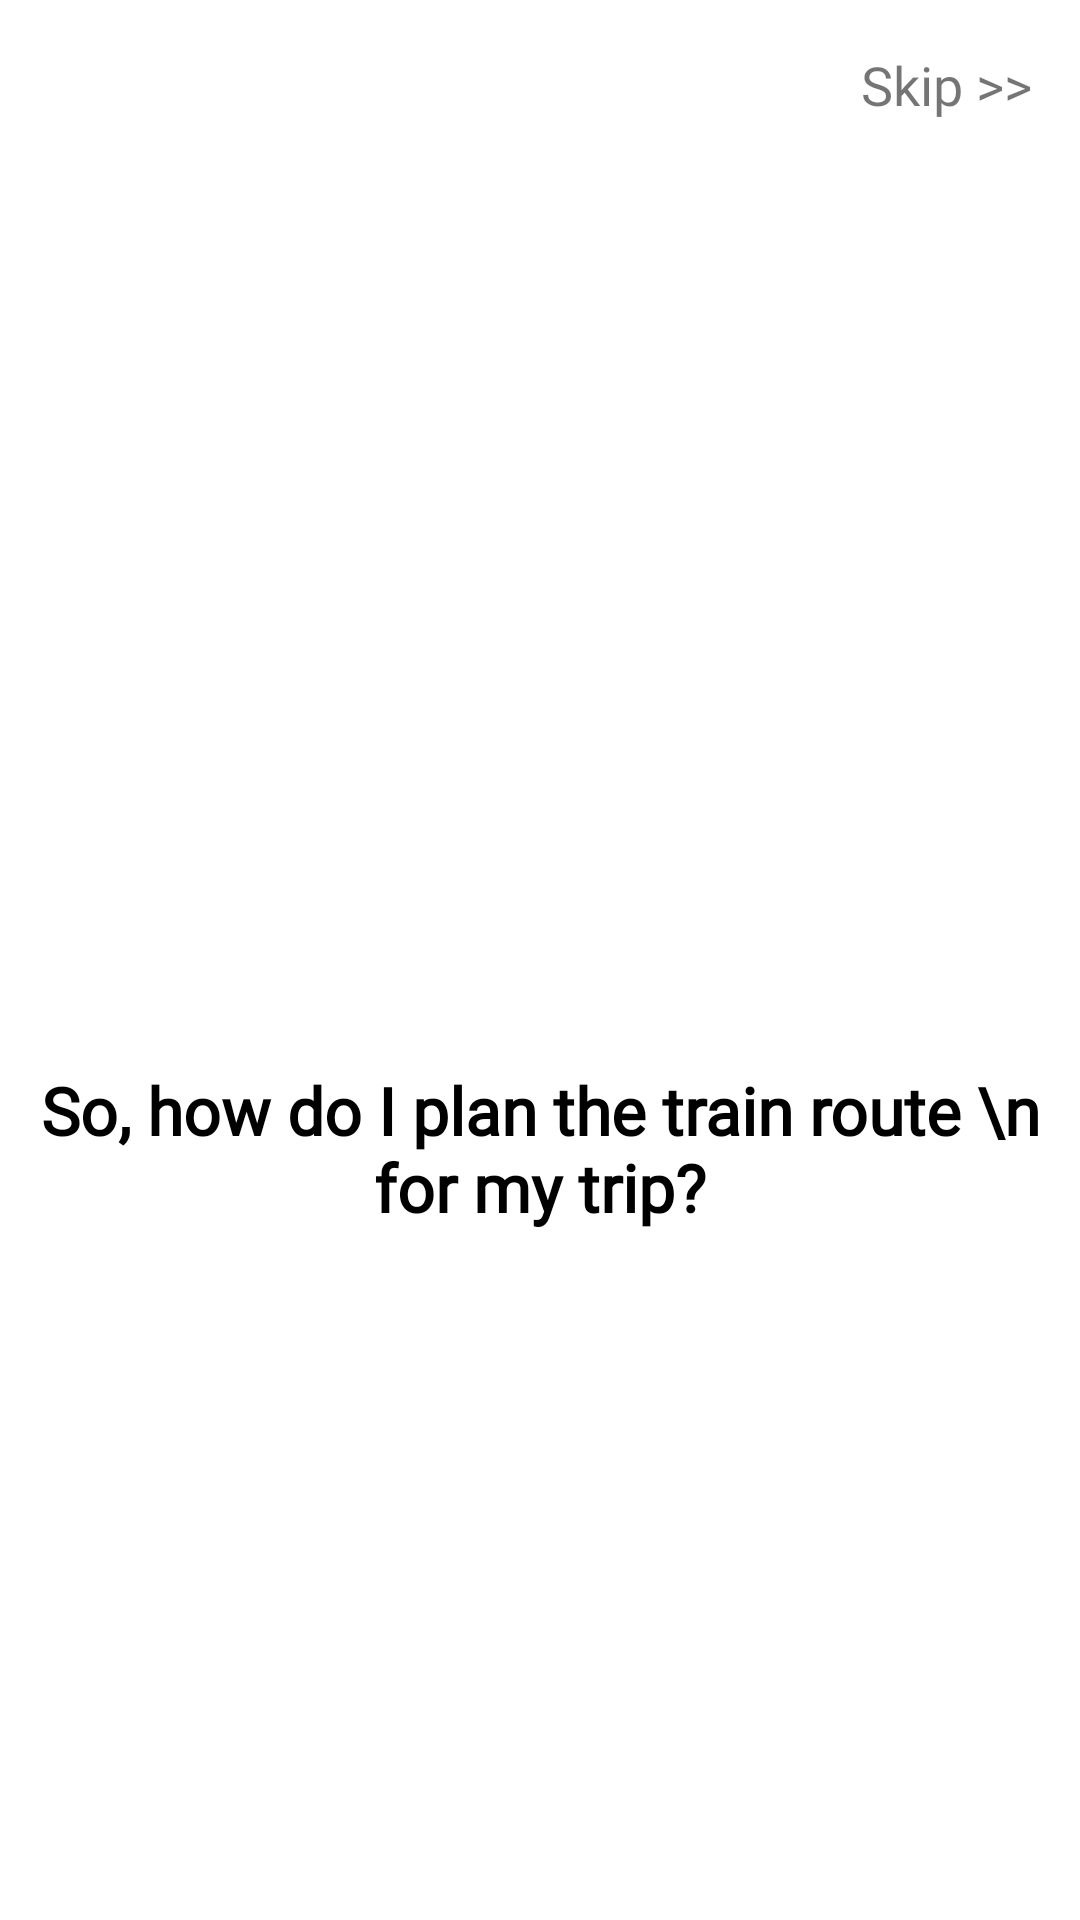

Android layout source for this screen:
<!-- AndroidManifest.xml: application theme Theme.PTsafe -->
<!-- res/layout/fragment_third_screen.xml -->
<?xml version="1.0" encoding="utf-8"?>
<androidx.constraintlayout.widget.ConstraintLayout xmlns:android="http://schemas.android.com/apk/res/android"
    xmlns:app="http://schemas.android.com/apk/res-auto"
    xmlns:tools="http://schemas.android.com/tools"
    android:layout_width="match_parent"
    android:layout_height="match_parent"
    android:background="@color/white_primary"
    tools:context=".ThirdScreen">


    <Button
        android:id="@+id/next3"
        android:layout_width="wrap_content"
        android:layout_height="wrap_content"
        android:layout_marginTop="247dp"
        android:layout_marginEnd="16dp"
        android:layout_marginBottom="26dp"
        android:background="@color/green_secondary"
        android:text="Next"
        android:textAllCaps="false"
        app:layout_constraintBottom_toBottomOf="parent"
        app:layout_constraintEnd_toEndOf="parent"
        app:layout_constraintTop_toBottomOf="@+id/textView4" />

    <TextView
        android:id="@+id/textView4"
        android:layout_width="wrap_content"
        android:layout_height="wrap_content"
        android:layout_marginTop="315dp"
        android:fontFamily="@font/roboto"
        android:gravity="center"
        android:text="So, how do I plan the train route \n for my trip?"
        android:textColor="@color/black"
        android:textSize="22sp"
        android:textStyle="bold"
        app:layout_constraintEnd_toEndOf="parent"
        app:layout_constraintStart_toStartOf="parent"
        app:layout_constraintTop_toBottomOf="@+id/skip_btn_3" />

    <TextView
        android:id="@+id/skip_btn_3"
        android:layout_width="wrap_content"
        android:layout_height="wrap_content"
        android:layout_marginTop="16dp"
        android:layout_marginEnd="16dp"
        android:fontFamily="@font/roboto"
        android:text="Skip >>"
        android:textSize="18sp"
        app:layout_constraintEnd_toEndOf="parent"
        app:layout_constraintTop_toTopOf="parent" />

</androidx.constraintlayout.widget.ConstraintLayout>
<!-- resources referenced by this layout -->
<resources>
  <color name="black">#FF000000</color>
  <color name="green_secondary">#98B83C</color>
  <color name="white_primary">#FFFFFF</color>
  <style name="Theme.PTsafe" parent="Theme.MaterialComponents.DayNight.NoActionBar">
          
          <item name="colorPrimary">@color/purple_500</item>
          <item name="colorPrimaryVariant">@color/purple_700</item>
          <item name="colorOnPrimary">@color/white</item>
          
          <item name="colorSecondary">@color/teal_200</item>
          <item name="colorSecondaryVariant">@color/teal_700</item>
          <item name="colorOnSecondary">@color/black</item>
          
          <item name="android:statusBarColor" tools:targetApi="l">?attr/colorPrimaryVariant</item>
          
      </style>
  <color name="purple_500">#FF6200EE</color>
  <color name="purple_700">#FF3700B3</color>
  <color name="white">#FFFFFFFF</color>
  <color name="teal_200">#FF03DAC5</color>
  <color name="teal_700">#FF018786</color>
</resources>
